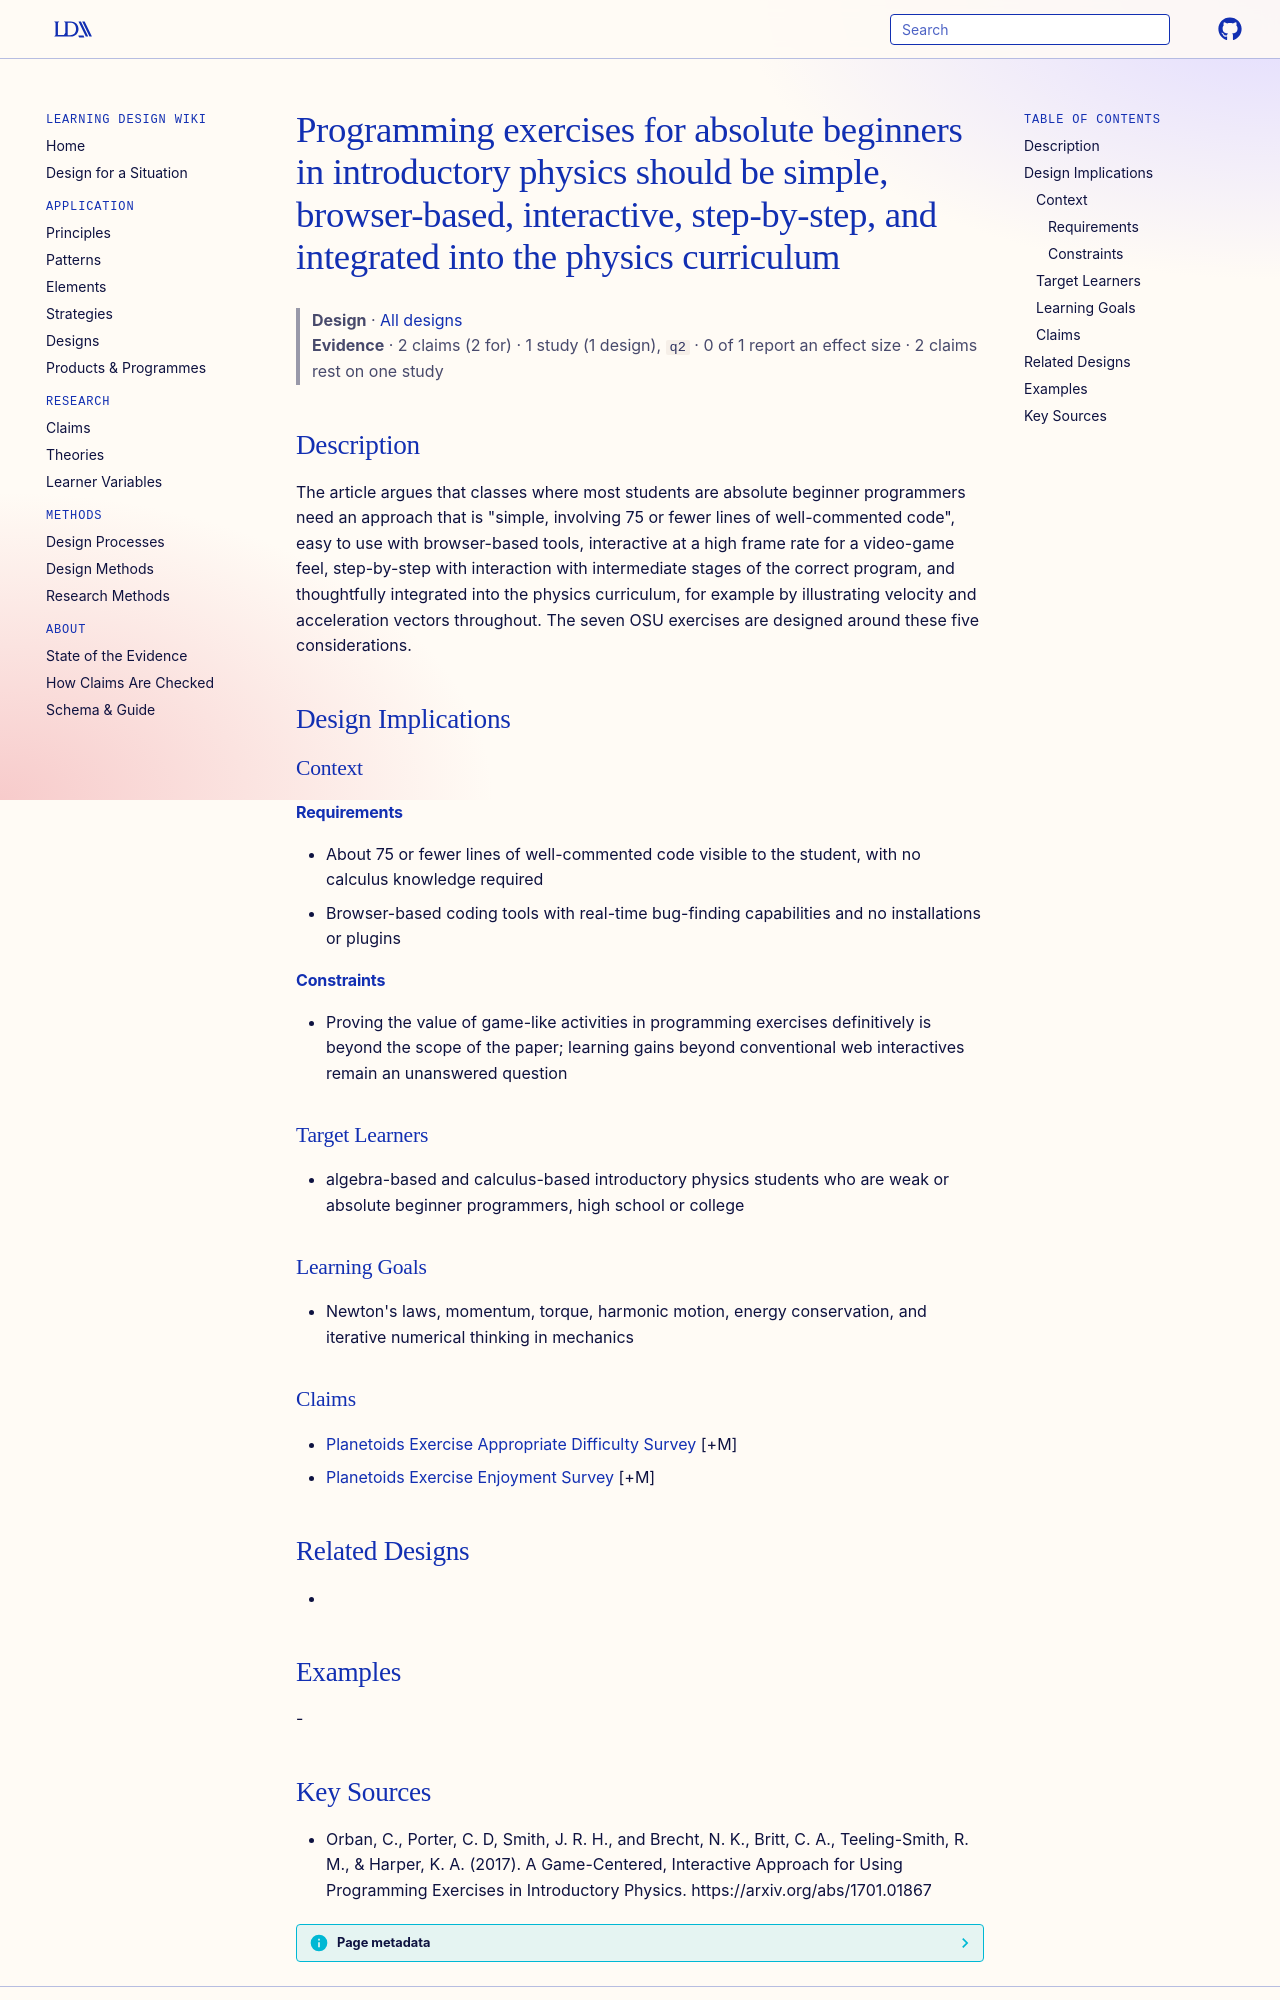

repository: Learning-Design-Alliance/learning-wiki · page: designs/five-requirements-beginner-programming-physics/index.html · generator: mkdocs

---
type: design
id: five-requirements-beginner-programming-physics
title: Programming exercises for absolute beginners in introductory physics should be simple, browser-based, interactive, step-by-step, and integrated into the physics curriculum
description: "The article argues that classes where most students are absolute beginner programmers need an approach that is \"simple, involving 75 or fewer lines of well-commented code\", easy to use with browser-based tools, intera..."
status: review
generated:
  by: "process:settle-candidates"
  at: 2026-11-17
sources:
  - id: orban-2017
    resource: "https://arxiv.org/abs/1701.01867"
    title: "Orban, C., Porter, C. D, Smith, J. R. H., and Brecht, N. K., Britt, C. A., Teeling-Smith, R. M., & Harper, K. A. (2017). A Game-Centered, Interactive Approach for Using Programming Exercises in Introductory Physics. https://arxiv.org/abs/1701.01867"
    author: "Orban, C., Porter, C. D, Smith, J. R. H., and Brecht, N. K., Britt, C. A., Teeling-Smith, R. M., & Harper, K. A"
---

# Programming exercises for absolute beginners in introductory physics should be simple, browser-based, interactive, step-by-step, and integrated into the physics curriculum

> **Design** · [All designs](index.md)
> **Evidence** · 2 claims (2 for) · 1 study (1 design), `q2` · 0 of 1 report an effect size · 2 claims rest on one study

## Description
The article argues that classes where most students are absolute beginner programmers need an approach that is "simple, involving 75 or fewer lines of well-commented code", easy to use with browser-based tools, interactive at a high frame rate for a video-game feel, step-by-step with interaction with intermediate stages of the correct program, and thoughtfully integrated into the physics curriculum, for example by illustrating velocity and acceleration vectors throughout. The seven OSU exercises are designed around these five considerations.

## Design Implications

### Context
#### Requirements
- About 75 or fewer lines of well-commented code visible to the student, with no calculus knowledge required
- Browser-based coding tools with real-time bug-finding capabilities and no installations or plugins
#### Constraints
- Proving the value of game-like activities in programming exercises definitively is beyond the scope of the paper; learning gains beyond conventional web interactives remain an unanswered question

### Target Learners
- algebra-based and calculus-based introductory physics students who are weak or absolute beginner programmers, high school or college

### Learning Goals
- Newton's laws, momentum, torque, harmonic motion, energy conservation, and iterative numerical thinking in mechanics

### Claims
- [Planetoids Exercise Appropriate Difficulty Survey](../claims/planetoids-exercise-appropriate-difficulty-survey.md) [+M]
- [Planetoids Exercise Enjoyment Survey](../claims/planetoids-exercise-enjoyment-survey.md) [+M]

## Related Designs
- 

## Examples
-
